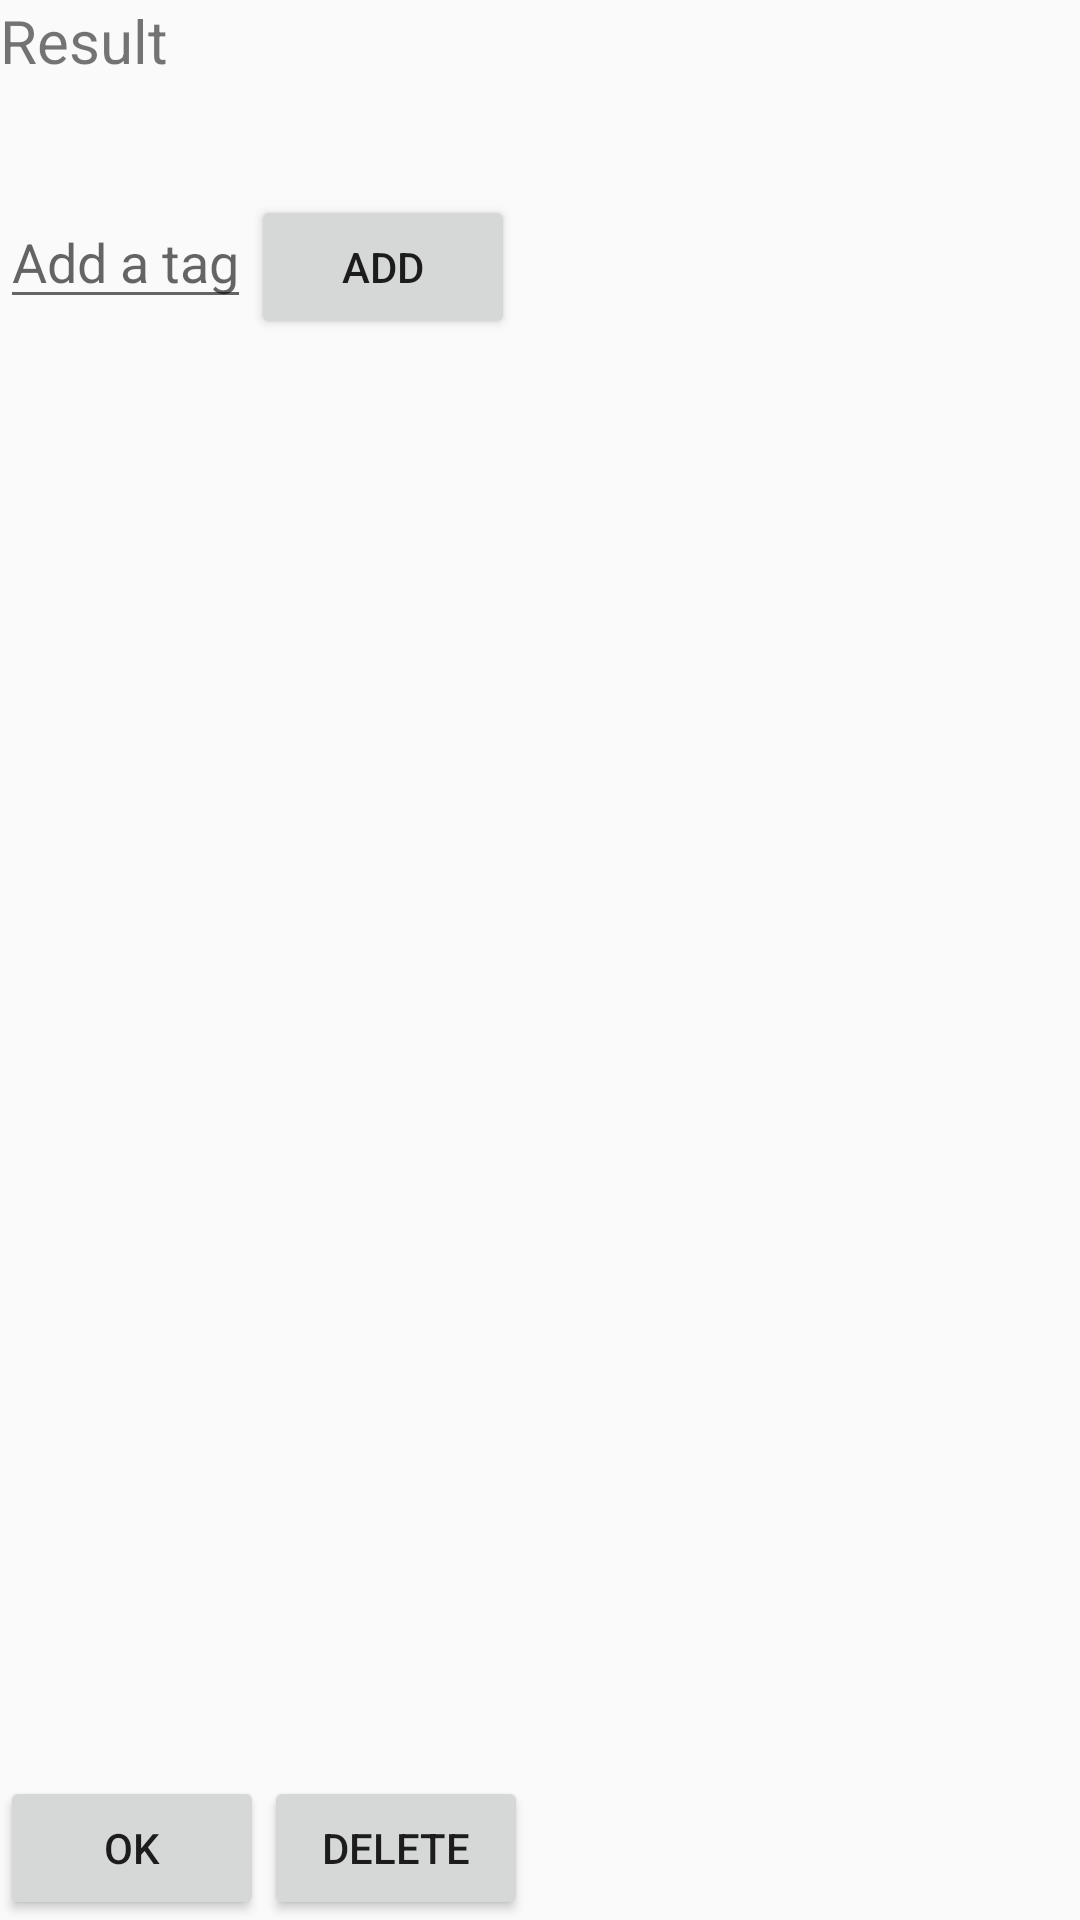

Android layout source for this screen:
<!-- AndroidManifest.xml: application theme Theme.AppCompat.Light.NoActionBar -->
<!-- res/layout/m1_fav_list.xml -->
<?xml version="1.0" encoding="utf-8"?>
<android.widget.RelativeLayout xmlns:tools="http://schemas.android.com/tools"
    xmlns:android="http://schemas.android.com/apk/res/android"
    android:layout_height="match_parent"
    android:layout_width="match_parent"
    tools:context=".M1FavActivity">

    <TextView
        android:id="@+id/m1FavHeader"
        android:text="@string/m1Result"
        android:textSize="20sp"
        android:layout_width="wrap_content"
        android:layout_height="wrap_content" />
    <TextView
        android:id="@+id/m1FoodName"
        android:text=""
        android:layout_width="wrap_content"
        android:layout_height="wrap_content"
        android:layout_below="@id/m1FavHeader"/>
    <TextView
        android:id="@+id/m1FoodTag"
        android:text=""
        android:layout_width="wrap_content"
        android:layout_height="wrap_content"
        android:layout_below="@id/m1FoodName"/>

    <EditText
        android:layout_width="wrap_content"
        android:layout_height="wrap_content"
        android:id="@+id/m1AddATag"
        android:hint="@string/m1AddATag"
        android:layout_below="@id/m1FoodTag"
        />

    <Button
        android:layout_width="wrap_content"
        android:layout_height="wrap_content"
        android:id="@+id/m1TagButton"
        android:text="@string/m1add"
        android:layout_toRightOf="@id/m1AddATag"
        android:layout_below="@id/m1FoodTag"
        />

    <Button
        android:id="@+id/m1DeleteButton"
        android:text="@string/m1Delete"
        android:layout_width="wrap_content"
        android:layout_height="wrap_content"
        android:layout_toRightOf="@id/m1BackFromFavButton"
        android:layout_alignParentBottom="true"/>
    <Button
        android:id="@+id/m1BackFromFavButton"
        android:text="@string/positive_ok"
        android:layout_width="wrap_content"
        android:layout_height="wrap_content"

        android:layout_alignParentBottom="true"/>




</android.widget.RelativeLayout>
<!-- resources referenced by this layout -->
<resources>
  <string name="m1AddATag">Add a tag</string>
  <string name="m1Delete">Delete</string>
  <string name="m1Result">Result</string>
  <string name="m1add">add</string>
  <string name="positive_ok">Ok</string>
</resources>
